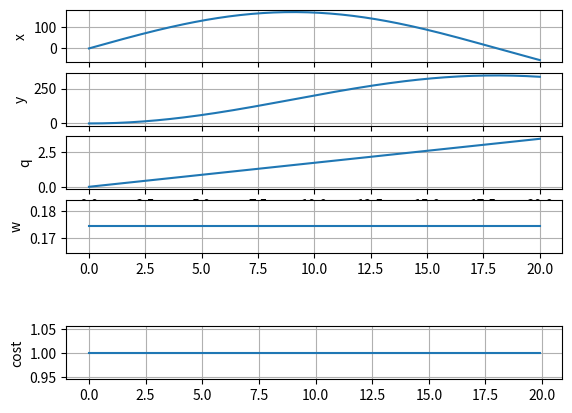

Generate this figure with matplotlib:
#!/usr/bin/env ipython3

import numpy as np
import sys

terminal_radius = 100.0

def _wrap_angle(q):
    return np.remainder(q + np.pi, 2*np.pi) - np.pi


def _cost_function(x, u):
    return 1 + 2*u**2

#   return 1 + 1e-2*(x[0]**2 + x[1]**2 + _wrap_angle(x[2])**2 + x[3]**2 + u**2)
#    height = np.cos(x[0]) - 1
#    return 1 + 1e-2*(height**2 + x[1]**2 + 1e-6*u**2)


# differential equation
def _ode(x, u):
    px = x[0]
    py = x[1]
    q  = x[2]
    w  = x[3]

    v = 30.0
    ddt_x = v*np.cos(q)
    ddt_y = v*np.sin(q)
    ddt_q = w
    ddt_w = 0*ddt_q

    return np.array([ddt_x, ddt_y, ddt_q, ddt_w]), _cost_function(x, u)


def _rk4(x0, u, h):
    k1, ck1 = _ode(x0,            u)
    k2, ck2 = _ode(x0 + 0.5*h*k1, u)
    k3, ck3 = _ode(x0 + 0.5*h*k2, u)
    k4, ck4 = _ode(x0 +     h*k3, u)

    next_x = x0 + h/6. * (k1 + 2.*k2 + 2.*k3 + k4)
    cost = h/6. * (ck1 + 2.*ck2 + 2.*ck3 + ck4)
    return (next_x, cost)


def integrate(x0, u, h):
    (_, Npx, Npy, Nq, Nw, Nu) = x0.shape
    #print(x0.shape)
    #print(u.shape)
    (next_x, cost) = _rk4(x0, u, h)
    #print(next_x.shape)

    # handle turn rates
    dw = x0[3,0,0,0,1,0] - x0[3,0,0,0,0,0]
    #print(next_x[3, round(Npx/2), round(Npy/2), round(Nq/2), round(Nw/2), :])
    next_x[3][u ==  1] += dw
    next_x[3][u == -1] -= dw
    #print(next_x[3, round(Npx/2), round(Npy/2), round(Nq/2), round(Nw/2), :])
    #sys.exit(1)

    # wrap angles
    next_x[2] = _wrap_angle(next_x[2])

    # fudge factor for rounding
    dpx = x0[0,1,0,0,0,0] - x0[0,0,0,0,0,0]
    dpy = x0[1,0,1,0,0,0] - x0[1,0,0,0,0,0]

    xtoo_small = next_x[0] < np.min(x0[0]) - 0.5*dpx
    xtoo_large = next_x[0] > np.max(x0[0]) + 0.5*dpx

    ytoo_small = next_x[1] < np.min(x0[1]) - 0.5*dpy
    ytoo_large = next_x[1] > np.max(x0[1]) + 0.5*dpy
    oob = np.logical_or(xtoo_small, xtoo_large)
    oob = np.logical_or(oob, ytoo_small)
    oob = np.logical_or(oob, ytoo_large)
    cost[oob]=np.inf

    inbnds = x0[0]**2 + x0[1]**2 < terminal_radius**2
    obnds = np.logical_not(inbnds)
#    print(next_x.shape)
#    print(x0.shape)
#    print(inbnds.shape)

    next_x[0] = next_x[0]*obnds + x0[0]*inbnds
    next_x[1] = next_x[1]*obnds + x0[1]*inbnds
    next_x[2] = next_x[2]*obnds + x0[2]*inbnds
    next_x[3] = next_x[3]*obnds + x0[3]*inbnds

    cost = cost*obnds + _wrap_angle(x0[2])**2*inbnds # heading

#    if np.isnan(next_x).any():
#        sys.exit(1)
#    if np.isnan(cost).any():
#        sys.exit(1)
#    print('success!')
#    sys.exit(1)
    return (next_x, cost, terminal_radius)


if __name__ == '__main__':
    import matplotlib.pyplot as plt
#    qs = np.linspace(-9*np.pi, 12*np.pi, 5000)
#
##    plt.plot(qs, qs)
##    plt.plot(qs, [_ghetto_wrap_angle(q) for q in qs])
##    plt.plot(qs, [_wrap_angle(q) for q in qs])
##    plt.grid(True)
##    plt.show()
##    sys.exit()
#
#    for q in qs:
#        assert abs(_ghetto_wrap_angle(q) - _wrap_angle(q)) < 1e-9, str((_ghetto_wrap_angle(q), _wrap_angle(q)))
#    print('success!!!')
#    sys.exit()
    h = 0.1

    Xs = [np.array([0, 0, 0, 10*3.14/180.0])]
    costs = []
    for k in range(round(20./h)):
        #next_x, cost, _ = integrate(Xs[-1], 0, h)
        ddtx, cost = _ode(Xs[-1], 0)
        Xs.append(Xs[-1] + h * ddtx)
        costs.append(cost)
    Xs = np.array(Xs)

    ts = h * np.array(range(0, Xs.shape[0]))

    plt.figure()
    plt.subplot(6, 1, 1)
    plt.plot(ts, Xs[:,0])
    plt.ylabel('x')
    plt.grid(True)

    plt.subplot(6, 1, 2)
    plt.plot(ts, Xs[:,1])
    plt.ylabel('y')
    plt.grid(True)

    plt.subplot(6, 1, 3)
    plt.plot(ts, Xs[:,2])
    plt.ylabel('q')
    plt.grid(True)

    plt.subplot(6, 1, 4)
    plt.plot(ts, Xs[:,3])
    plt.ylabel('w')
    plt.grid(True)

    plt.subplot(6, 1, 6)
    plt.plot(ts[:-1], costs)
    plt.ylabel('cost')
    plt.grid(True)

    plt.show()
